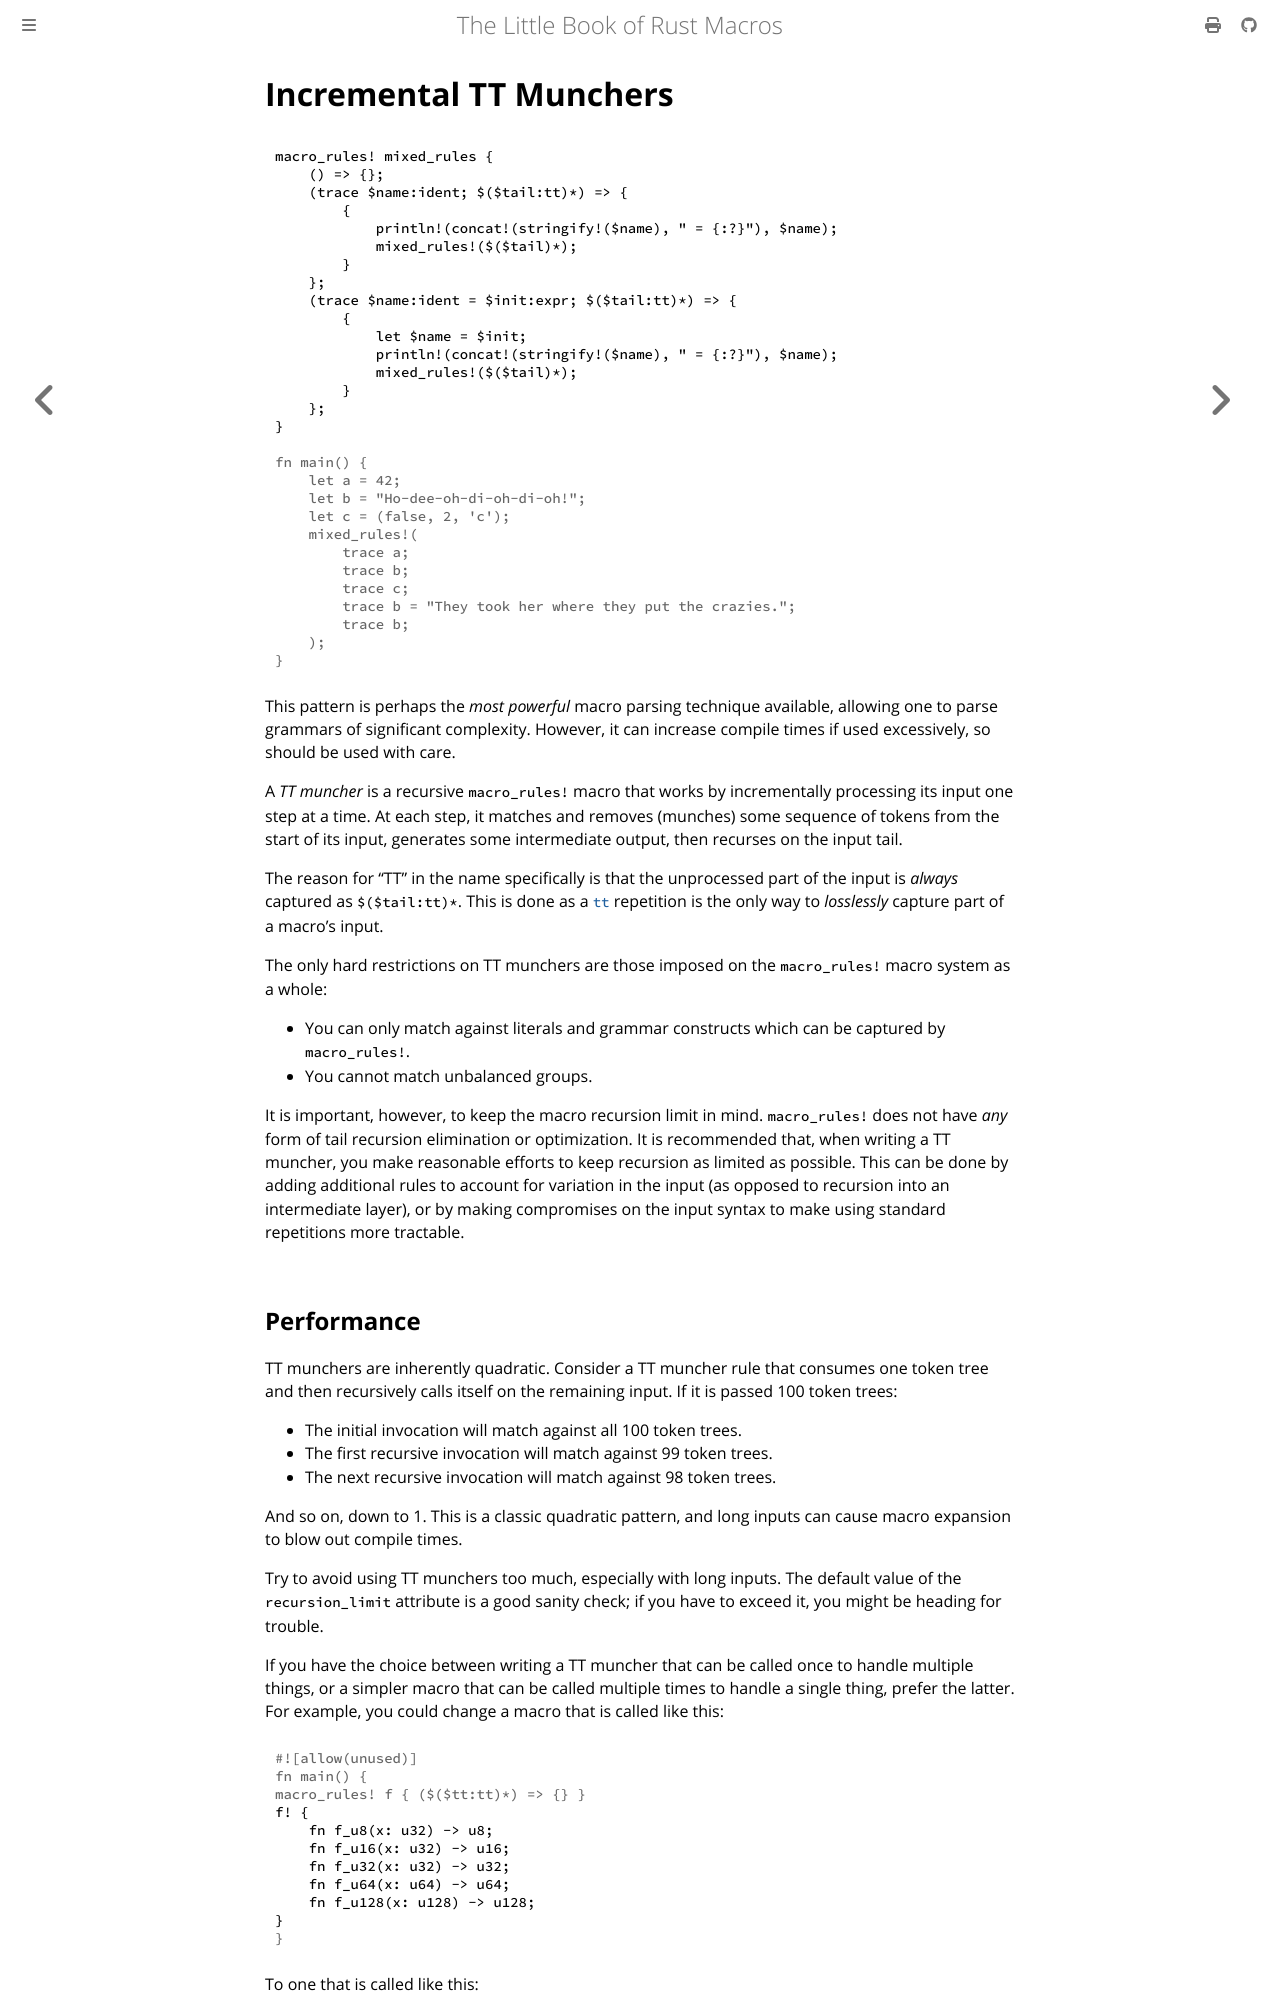

repository: Veykril/tlborm · page: decl-macros/patterns/tt-muncher.html · generator: mdbook

# Incremental TT Munchers

```rust
macro_rules! mixed_rules {
    () => {};
    (trace $name:ident; $($tail:tt)*) => {
        {
            println!(concat!(stringify!($name), " = {:?}"), $name);
            mixed_rules!($($tail)*);
        }
    };
    (trace $name:ident = $init:expr; $($tail:tt)*) => {
        {
            let $name = $init;
            println!(concat!(stringify!($name), " = {:?}"), $name);
            mixed_rules!($($tail)*);
        }
    };
}
# 
# fn main() {
#     let a = 42;
#     let b = "Ho-dee-oh-di-oh-di-oh!";
#     let c = (false, 2, 'c');
#     mixed_rules!(
#         trace a;
#         trace b;
#         trace c;
#         trace b = "They took her where they put the crazies.";
#         trace b;
#     );
# }
```

This pattern is perhaps the *most powerful* macro parsing technique available, allowing one to parse
grammars of significant complexity.

A `TT muncher` is a recursive macro that works by incrementally processing its input one step at a
time. At each step, it matches and removes (munches) some sequence of tokens from the start of its
input, generates some intermediate output, then recurses on the input tail.

The reason for "TT" in the name specifically is that the unprocessed part of the input is *always*
captured as `$($tail:tt)*`. This is done as a [`tt`] repetition is the only way to *losslessly*
capture part of a macro's input.

The only hard restrictions on TT munchers are those imposed on the macro system as a whole:

* You can only match against literals and grammar constructs which can be captured by `macro_rules!`.
* You cannot match unbalanced groups.
